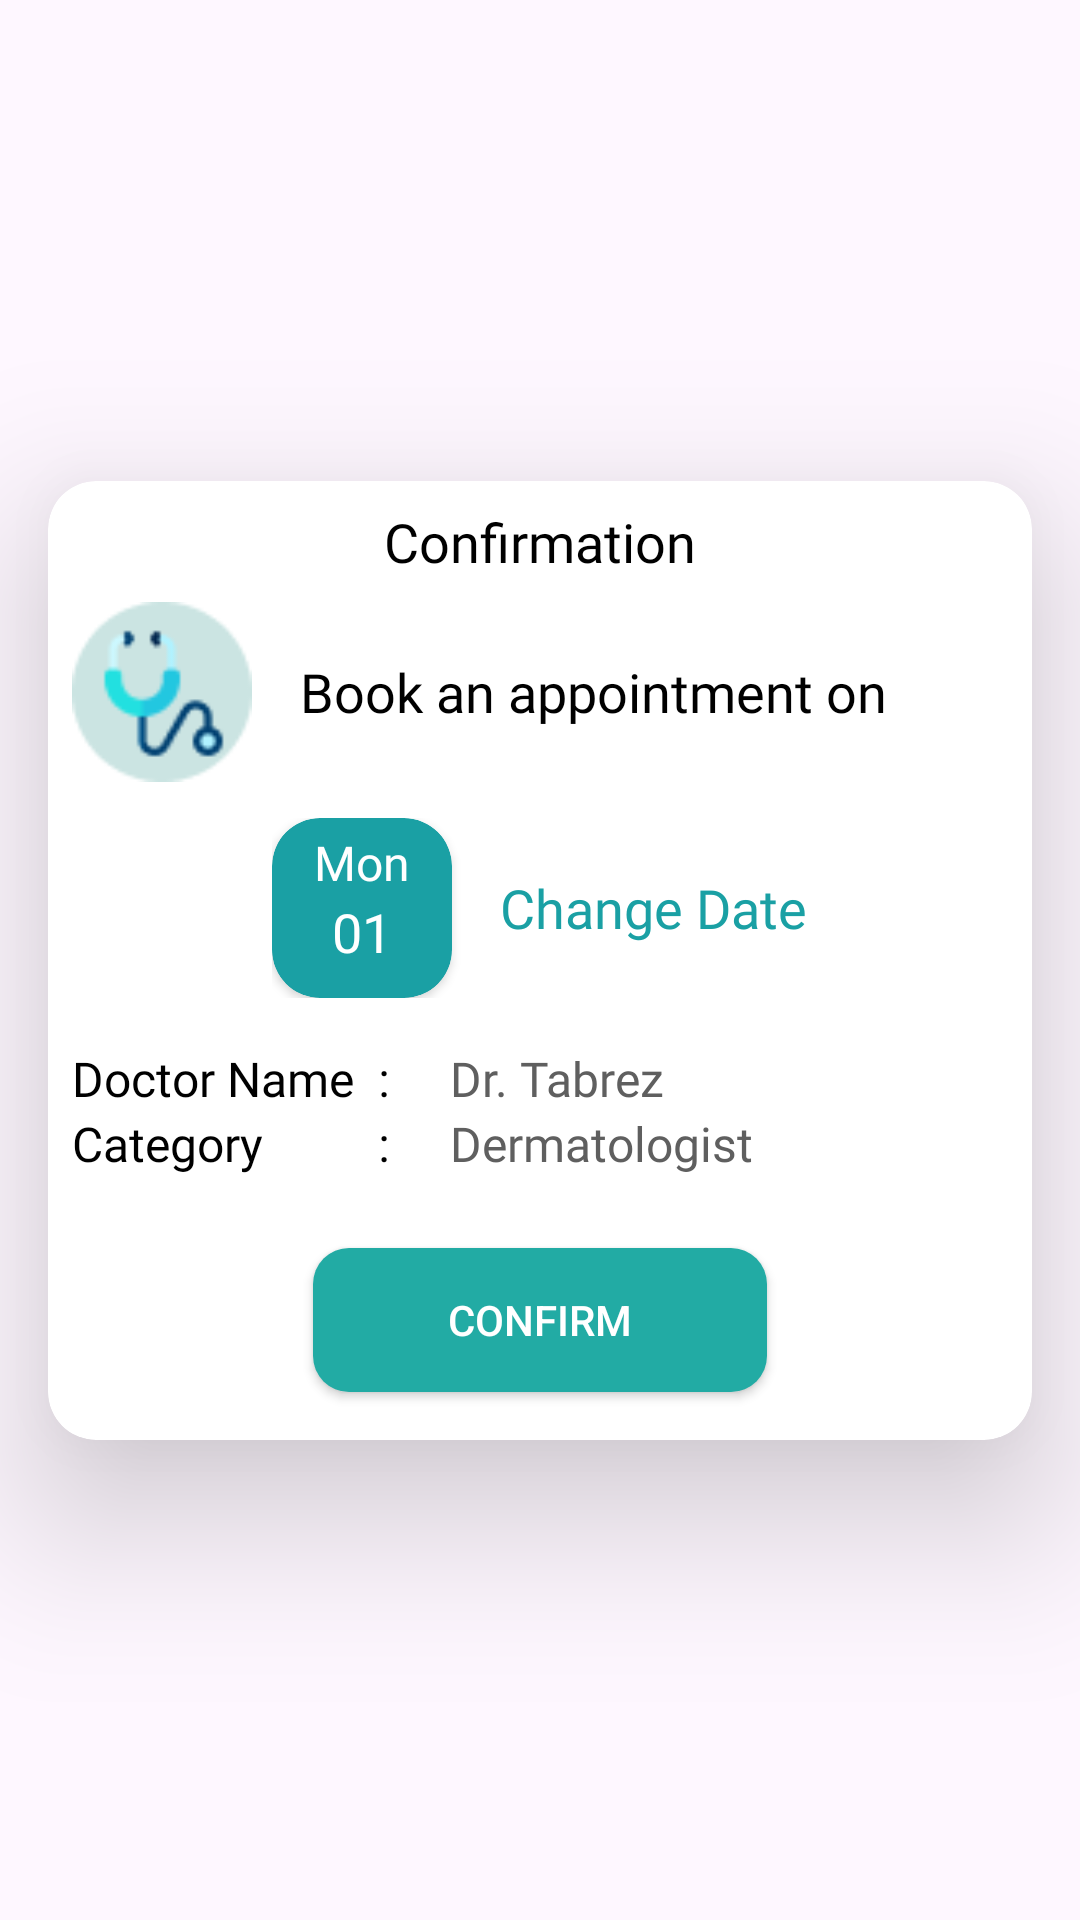

Reconstruct the res/layout file that produces this screen, plus the resources it refers to.
<!-- AndroidManifest.xml: application theme Theme.LifeCare -->
<!-- res/layout/fragment_confirmation_dialog.xml -->
<?xml version="1.0" encoding="utf-8"?>
<androidx.constraintlayout.widget.ConstraintLayout xmlns:android="http://schemas.android.com/apk/res/android"
    xmlns:tools="http://schemas.android.com/tools"
    android:layout_width="match_parent"
    android:layout_height="match_parent"
    android:background="@color/cpTransparent"
    xmlns:app="http://schemas.android.com/apk/res-auto"
    tools:context=".ui.fragments.ConfirmationDialog">



    <com.airbnb.lottie.LottieAnimationView
        android:id="@+id/avBooked"
        android:layout_width="match_parent"
        android:layout_height="wrap_content"
        android:layout_marginHorizontal="48dp"
        android:visibility="invisible"
        app:layout_constraintBottom_toBottomOf="parent"
        app:layout_constraintEnd_toEndOf="parent"
        app:layout_constraintStart_toStartOf="parent"
        app:layout_constraintTop_toTopOf="parent"
        app:lottie_autoPlay="true"
        app:lottie_loop="true"
        app:lottie_rawRes="@raw/booked2" />


    <androidx.cardview.widget.CardView
        android:id="@+id/cvDialog"
        app:cardBackgroundColor="@color/white"
        app:cardCornerRadius="16dp"
        app:cardElevation="32dp"
        android:padding="4dp"
        android:layout_margin="16dp"
        app:layout_constraintTop_toTopOf="parent"
        app:layout_constraintBottom_toBottomOf="parent"
        app:layout_constraintStart_toStartOf="parent"
        app:layout_constraintEnd_toEndOf="parent"
        android:layout_width="match_parent"
        android:layout_height="wrap_content">

        <ImageView
            android:id="@+id/btnClose"
            android:layout_margin="16dp"
            android:layout_width="wrap_content"
            android:src="@drawable/ic_baseline_close"
            android:layout_gravity="end"
            android:layout_height="wrap_content"/>


        <LinearLayout
            android:layout_width="match_parent"
            android:layout_height="match_parent"
            android:orientation="vertical">



        <TextView
            android:layout_marginTop="8dp"
            android:layout_width="wrap_content"
            android:layout_height="wrap_content"
            android:fontFamily="@font/open_sans"
            android:textSize="18sp"
            android:text="Confirmation"
            android:textColor="@color/black"
            android:layout_gravity="center"/>

        <LinearLayout
            android:layout_gravity="fill"
            android:layout_width="match_parent"
            android:layout_height="wrap_content">



                <ImageView
                    android:layout_gravity="center"
                    android:layout_width="60dp"
                    android:layout_height="60dp"
                    android:layout_margin="8dp"
                    android:src="@drawable/physician"/>

                <TextView
                    android:layout_width="wrap_content"
                    android:layout_height="wrap_content"
                    android:textSize="18sp"
                    android:layout_gravity="center"
                    android:layout_marginStart="8dp"
                    android:text="Book an appointment on "
                    android:fontFamily="@font/open_sans"
                    android:textColor="@color/black"/>


        </LinearLayout>


            <LinearLayout
                android:layout_marginTop="4dp"
                android:layout_gravity="center_horizontal"
                android:layout_width="wrap_content"
                android:layout_height="wrap_content">


                <androidx.cardview.widget.CardView
                    android:layout_width="60dp"
                    app:cardCornerRadius="16dp"
                    app:cardBackgroundColor="@color/date_selected"
                    android:elevation="0dp"
                    android:paddingTop="4dp"
                    android:layout_height="60dp">

                    <LinearLayout
                        android:layout_gravity="center_vertical"
                        android:layout_width="match_parent"
                        android:paddingTop="4dp"
                        android:layout_height="match_parent"
                        android:orientation="vertical">

                        <TextView
                            android:id="@+id/tvDay"
                            android:layout_width="wrap_content"
                            android:layout_height="wrap_content"
                            android:textColor="@color/white"
                            android:textSize="16dp"
                            android:text="Mon"
                            android:layout_gravity="center_horizontal"
                            android:fontFamily="@font/open_sans" />

                        <TextView
                            android:id="@+id/tvDate"
                            android:layout_width="wrap_content"
                            android:layout_height="wrap_content"
                            android:textColor="@color/white"
                            android:textSize="18dp"
                            android:text="01"
                            android:layout_gravity="center_horizontal"
                            android:fontFamily="@font/open_sans_semibold" />

                    </LinearLayout>


                </androidx.cardview.widget.CardView>

                <TextView
                    android:id="@+id/tvChangeDate"
                    android:layout_width="wrap_content"
                    android:layout_height="wrap_content"
                    android:textSize="18sp"
                    android:layout_marginStart="16dp"
                    android:layout_gravity="center"
                    android:text="Change Date"
                    android:fontFamily="@font/open_sans"
                    android:textColor="#1AA0A4"/>


            </LinearLayout>

            <LinearLayout
                android:layout_marginTop="8dp"
                android:layout_width="match_parent"
                android:layout_height="wrap_content">

                <LinearLayout
                    android:layout_width="wrap_content"
                    android:padding="8dp"
                    android:orientation="vertical"
                    android:layout_height="wrap_content">


                    <TextView
                        android:layout_width="wrap_content"
                        android:layout_height="wrap_content"
                        android:textSize="16sp"
                        android:textColor="@color/black"
                        android:fontFamily="@font/open_sans_semibold"
                        android:text="Doctor Name"/>

                    <TextView
                        android:layout_width="wrap_content"
                        android:layout_height="wrap_content"
                        android:textSize="16sp"
                        android:textColor="@color/black"
                        android:fontFamily="@font/open_sans_semibold"
                        android:text="Category"/>


                </LinearLayout>

                <LinearLayout
                    android:layout_width="wrap_content"
                    android:paddingVertical="8dp"
                    android:orientation="vertical"
                    android:layout_height="wrap_content">


                    <TextView
                        android:layout_width="wrap_content"
                        android:layout_height="wrap_content"
                        android:textSize="16sp"
                        android:textColor="@color/black"
                        android:fontFamily="@font/open_sans_semibold"
                        android:text=":"/>

                    <TextView
                        android:layout_width="wrap_content"
                        android:layout_height="wrap_content"
                        android:textSize="16sp"
                        android:textColor="@color/black"
                        android:fontFamily="@font/open_sans_semibold"
                        android:text=":"/>


                </LinearLayout>

                <LinearLayout
                    android:gravity="center"
                    android:layout_width="match_parent"
                    android:padding="8dp"
                    android:orientation="vertical"
                    android:layout_height="wrap_content">



                    <TextView
                        android:id="@+id/tvDialogName"
                        android:layout_marginStart="8dp"
                        android:layout_width="match_parent"
                        android:layout_height="wrap_content"
                        android:textSize="16sp"
                        android:textColor="#5F5F5F"
                        android:fontFamily="@font/open_sans"
                        android:text="Dr. Tabrez"/>

                    <TextView
                        android:id="@+id/tvDialogCategory"
                        android:layout_marginStart="8dp"
                        android:layout_width="match_parent"
                        android:layout_height="wrap_content"
                        android:textSize="16sp"
                        android:textColor="#5F5F5F"
                        android:fontFamily="@font/open_sans"
                        android:text="Dermatologist"/>


                </LinearLayout>

            </LinearLayout>



            <androidx.appcompat.widget.AppCompatButton
                android:id="@+id/btnConfirm"
                android:layout_width="wrap_content"
                android:paddingHorizontal="45dp"
                android:layout_height="wrap_content"
                android:layout_margin="16dp"
                android:elevation="8dp"
                android:text="Confirm"
                android:textColor="@color/white"
                android:layout_gravity="center"
                android:background="@drawable/ai_btn_bg"/>



    </LinearLayout>

</androidx.cardview.widget.CardView>


    </androidx.constraintlayout.widget.ConstraintLayout>
<!-- resources referenced by this layout -->
<resources>
  <color name="black">#FF000000</color>
  <color name="cpTransparent">#00000000</color>
  <color name="date_selected">#1AA0A4</color>
  <color name="white">#FFFFFFFF</color>
  <!-- drawable ai_btn_bg (drawable) -->
  <shape xmlns:android="http://schemas.android.com/apk/res/android"
      android:shape="rectangle">
      <corners android:bottomRightRadius="12dp" android:bottomLeftRadius="12dp"
          android:topLeftRadius="12dp" android:topRightRadius="12dp"/>
  
      <solid
          android:color="#22ABA4"/>
  
  
  </shape>
  <!-- drawable physician: png bitmap (drawable, 9907 bytes) -->
  <style name="Theme.LifeCare" parent="Theme.Material3.Light.NoActionBar">
          
          <item name="colorPrimary">@color/purple_500</item>
          <item name="colorPrimaryVariant">@color/purple_700</item>
          <item name="colorOnPrimary">@color/white</item>
          
          <item name="colorSecondary">@color/teal_200</item>
          <item name="colorSecondaryVariant">@color/teal_700</item>
          <item name="colorOnSecondary">@color/black</item>
          
          <item name="android:statusBarColor">#2BB7A3</item>
  
  
  
          
      </style>
  <color name="purple_500">#FF6200EE</color>
  <color name="purple_700">#FF3700B3</color>
  <color name="teal_200">#FF03DAC5</color>
  <color name="teal_700">#FF018786</color>
</resources>
